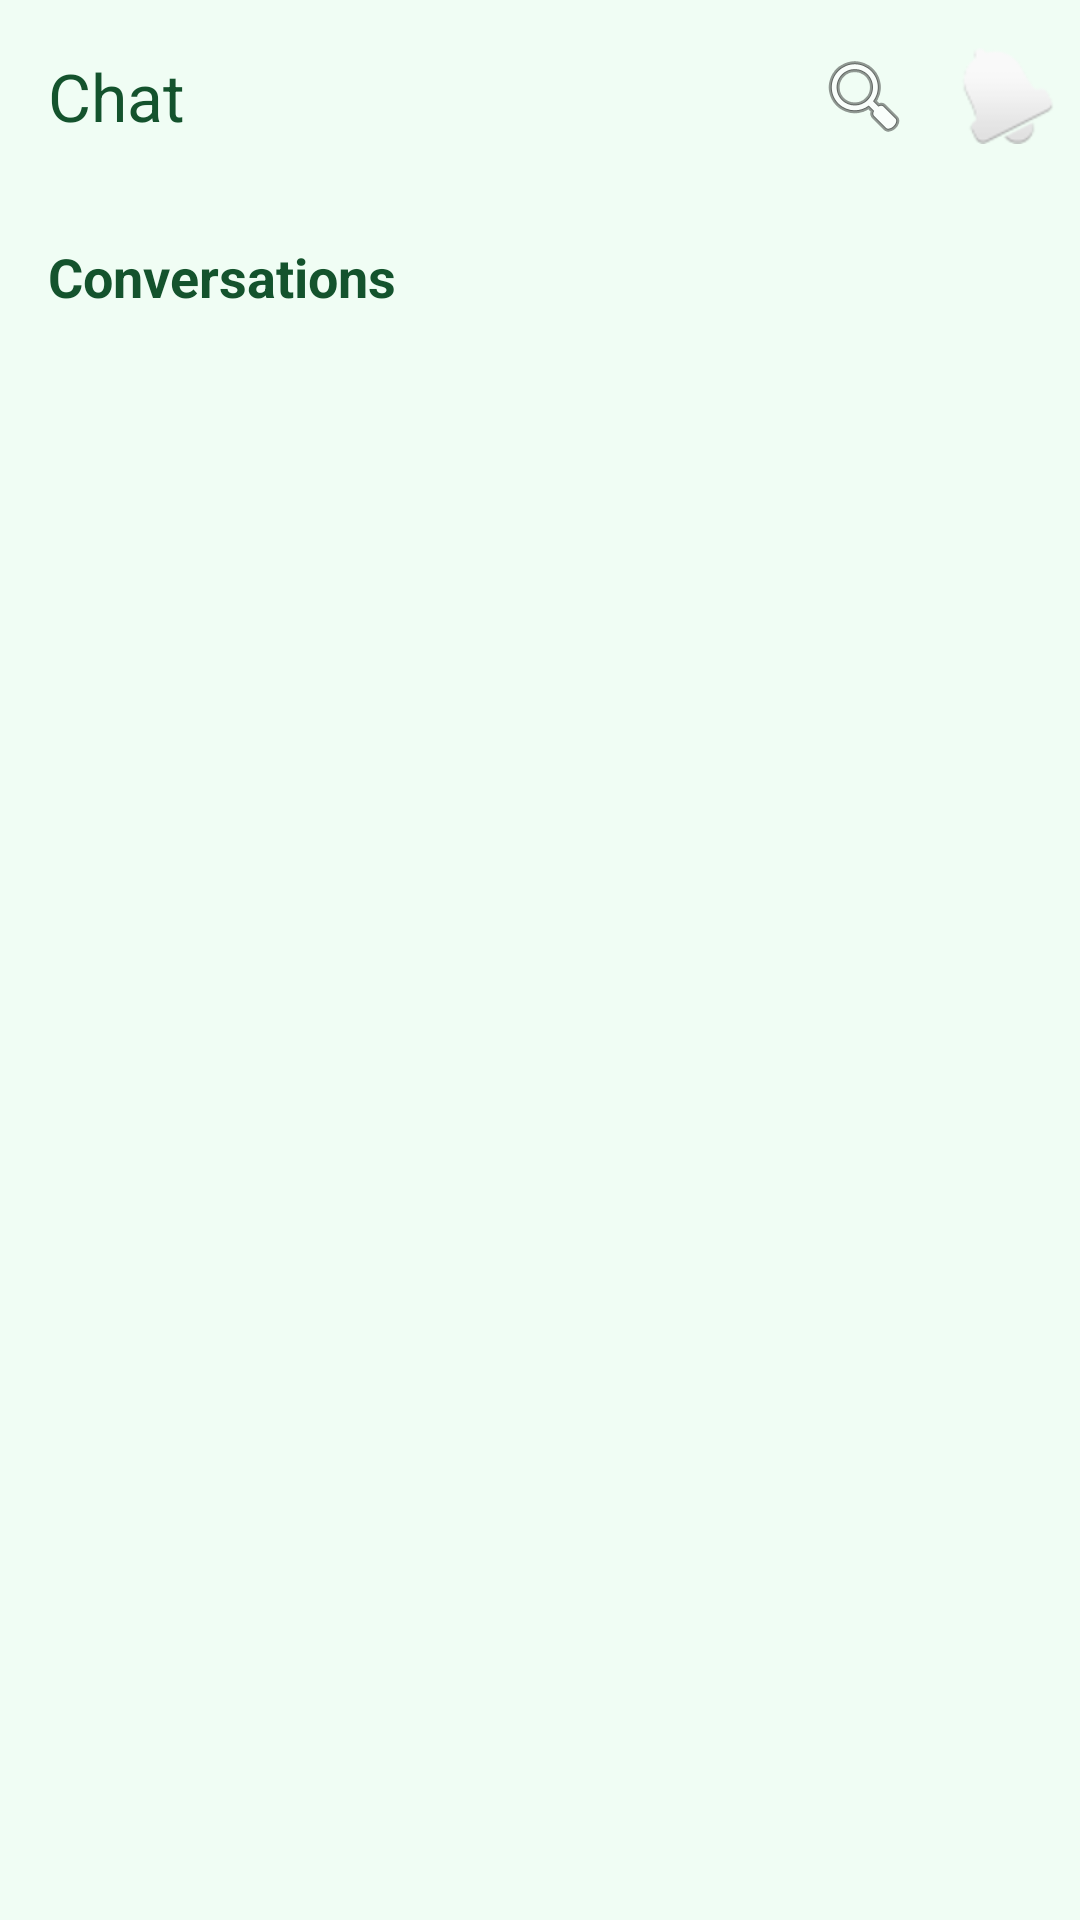

Write the Android layout XML for this screen, with the resource values it uses.
<!-- AndroidManifest.xml: application theme Theme.NatengHub -->
<!-- res/layout/activity_chat.xml -->
<?xml version="1.0" encoding="utf-8"?>
<androidx.constraintlayout.widget.ConstraintLayout xmlns:android="http://schemas.android.com/apk/res/android"
    xmlns:app="http://schemas.android.com/apk/res-auto"
    xmlns:tools="http://schemas.android.com/tools"
    android:layout_width="match_parent"
    android:layout_height="match_parent"
    android:background="@color/light_green"
    tools:context=".ChatActivity">

    <com.google.android.material.appbar.MaterialToolbar
        android:id="@+id/toolbar"
        android:layout_width="0dp"
        android:layout_height="?attr/actionBarSize"
        app:title="Chat"
        app:titleTextColor="@color/dark_green"
        app:layout_constraintTop_toTopOf="parent"
        app:layout_constraintStart_toStartOf="parent"
        app:layout_constraintEnd_toEndOf="parent"
        app:menu="@menu/farmer_dashboard_menu" />

    <TextView
        android:id="@+id/tv_conversations"
        android:layout_width="wrap_content"
        android:layout_height="wrap_content"
        android:text="Conversations"
        android:textSize="18sp"
        android:textStyle="bold"
        android:textColor="@color/dark_green"
        android:layout_marginStart="16dp"
        android:layout_marginTop="16dp"
        app:layout_constraintStart_toStartOf="parent"
        app:layout_constraintTop_toBottomOf="@+id/toolbar" />

    <androidx.recyclerview.widget.RecyclerView
        android:id="@+id/rv_conversations"
        android:layout_width="0dp"
        android:layout_height="0dp"
        android:layout_marginTop="16dp"
        app:layout_constraintTop_toBottomOf="@+id/tv_conversations"
        app:layout_constraintStart_toStartOf="parent"
        app:layout_constraintEnd_toEndOf="parent"
        app:layout_constraintBottom_toBottomOf="parent"
        tools:listitem="@layout/list_item_conversation"/>

</androidx.constraintlayout.widget.ConstraintLayout>
<!-- res/layout/list_item_conversation.xml (included above) -->
<?xml version="1.0" encoding="utf-8"?>
<LinearLayout xmlns:android="http://schemas.android.com/apk/res/android"
    xmlns:app="http://schemas.android.com/apk/res-auto"
    android:layout_width="match_parent"
    android:layout_height="wrap_content"
    android:orientation="horizontal"
    android:background="@color/white"
    android:padding="16dp"
    android:gravity="center_vertical">

    <de.hdodenhof.circleimageview.CircleImageView
        android:id="@+id/iv_profile_picture"
        android:layout_width="56dp"
        android:layout_height="56dp"
        android:src="@drawable/ic_launcher_background" />

    <LinearLayout
        android:layout_width="0dp"
        android:layout_height="wrap_content"
        android:layout_weight="1"
        android:orientation="vertical"
        android:layout_marginStart="16dp">

        <TextView
            android:id="@+id/tv_user_name"
            android:layout_width="wrap_content"
            android:layout_height="wrap_content"
            android:text="Juan Dela Cruz"
            android:textColor="@color/dark_green"
            android:textStyle="bold" />

        <TextView
            android:id="@+id/tv_last_message"
            android:layout_width="wrap_content"
            android:layout_height="wrap_content"
            android:textColor="@color/dark_green"
            android:text="Great, we'll take the whole lot..." />
    </LinearLayout>

    <TextView
        android:id="@+id/tv_unread_count"
        android:layout_width="24dp"
        android:layout_height="24dp"
        android:background="@drawable/unread_count_background"
        android:gravity="center"
        android:text="1"
        android:textColor="@color/white"
        android:textSize="12sp" />

</LinearLayout>
<!-- resources referenced by this layout -->
<resources>
  <color name="dark_green">#14532d</color>
  <color name="light_green">#f0fdf4</color>
  <color name="white">#FFFFFFFF</color>
  <!-- drawable unread_count_background (drawable) -->
  <?xml version="1.0" encoding="utf-8"?>
  <shape xmlns:android="http://schemas.android.com/apk/res/android"
      android:shape="oval">
      <solid android:color="#16a34a"/>
  </shape>
  <style name="Theme.NatengHub" parent="Base.Theme.NatengHub" />
  <style name="Base.Theme.NatengHub" parent="Theme.Material3.DayNight.NoActionBar">
          
          <item name="colorPrimary">@color/solid_green</item>
      </style>
  <color name="solid_green">#16a34a</color>
</resources>
